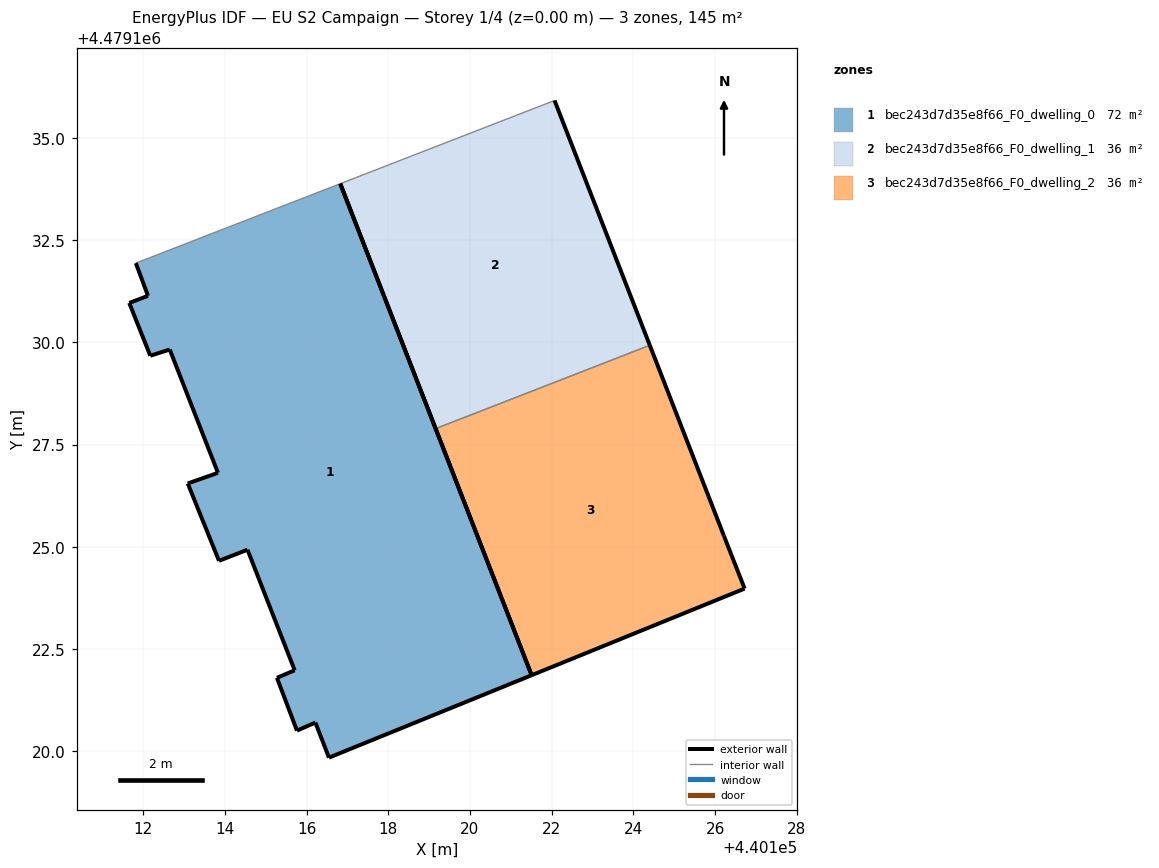
=== STOREY PLAN SPEC (per zone: floor XY polygon, exterior-wall plan segments, windows/doors) ===
zone 1: bec243d7d35e8f66_F0_dwelling_0  (72.4 m²)
  floor: (440121.51, 4479121.85) (440116.83, 4479133.88) (440111.82, 4479131.94) (440112.12, 4479131.14) (440111.66, 4479130.97) (440112.18, 4479129.67) (440112.65, 4479129.83) (440113.83, 4479126.81) (440113.09, 4479126.55) (440113.86, 4479124.65) (440114.55, 4479124.93) (440115.71, 4479121.97) (440115.28, 4479121.79) (440115.77, 4479120.50) (440116.22, 4479120.70) (440116.55, 4479119.84)
  exterior wall: (440114.55, 4479124.93) – (440113.86, 4479124.65)  [0.7 m]
  exterior wall: (440113.86, 4479124.65) – (440113.09, 4479126.55)  [2.0 m]
  exterior wall: (440113.09, 4479126.55) – (440113.83, 4479126.81)  [0.8 m]
  exterior wall: (440113.83, 4479126.81) – (440112.65, 4479129.83)  [3.2 m]
  exterior wall: (440112.65, 4479129.83) – (440112.18, 4479129.67)  [0.5 m]
  exterior wall: (440112.18, 4479129.67) – (440111.66, 4479130.97)  [1.4 m]
  exterior wall: (440111.66, 4479130.97) – (440112.12, 4479131.14)  [0.5 m]
  exterior wall: (440112.12, 4479131.14) – (440111.82, 4479131.94)  [0.9 m]
  exterior wall: (440116.83, 4479133.88) – (440121.51, 4479121.85)  [12.9 m]
  exterior wall: (440121.51, 4479121.85) – (440116.55, 4479119.84)  [5.4 m]
  exterior wall: (440116.55, 4479119.84) – (440116.22, 4479120.70)  [0.9 m]
  exterior wall: (440116.22, 4479120.70) – (440115.77, 4479120.50)  [0.5 m]
  exterior wall: (440115.77, 4479120.50) – (440115.28, 4479121.79)  [1.4 m]
  exterior wall: (440115.28, 4479121.79) – (440115.71, 4479121.97)  [0.5 m]
  exterior wall: (440115.71, 4479121.97) – (440114.55, 4479124.93)  [3.2 m]
  interior walls: 1
zone 2: bec243d7d35e8f66_F0_dwelling_1  (36.2 m²)
  floor: (440124.40, 4479129.93) (440122.07, 4479135.92) (440116.83, 4479133.88) (440119.16, 4479127.89)
  exterior wall: (440122.07, 4479135.92) – (440124.40, 4479129.93)  [6.4 m]
  exterior wall: (440119.16, 4479127.89) – (440116.83, 4479133.88)  [6.4 m]
  interior walls: 2
zone 3: bec243d7d35e8f66_F0_dwelling_2  (36.2 m²)
  floor: (440126.72, 4479123.97) (440126.22, 4479125.27) (440124.40, 4479129.93) (440119.16, 4479127.89) (440121.51, 4479121.85)
  exterior wall: (440121.51, 4479121.85) – (440119.16, 4479127.89)  [6.5 m]
  exterior wall: (440124.40, 4479129.93) – (440126.22, 4479125.27)  [5.0 m]
  exterior wall: (440126.22, 4479125.27) – (440126.72, 4479123.97)  [1.4 m]
  exterior wall: (440126.72, 4479123.97) – (440121.51, 4479121.85)  [5.6 m]
  interior walls: 1

=== DERIVED (storey summary) ===
Building: EU S2 Campaign
Storey: 1 of 4  (floor level z = 0.00 m)
Storey gross floor area: 144.7 m²
Zones on this storey: 3
  - bec243d7d35e8f66_F0_dwelling_0: floor 72.4 m²; exterior wall 34.8 m (104.3 m²); WWR 0.0%
  - bec243d7d35e8f66_F0_dwelling_1: floor 36.2 m²; exterior wall 12.9 m (38.6 m²); WWR 0.0%
  - bec243d7d35e8f66_F0_dwelling_2: floor 36.2 m²; exterior wall 18.5 m (55.5 m²); WWR 0.0%
Zone adjacency (shared interzone walls):
  - bec243d7d35e8f66_F0_dwelling_1 ↔ bec243d7d35e8f66_F0_dwelling_2